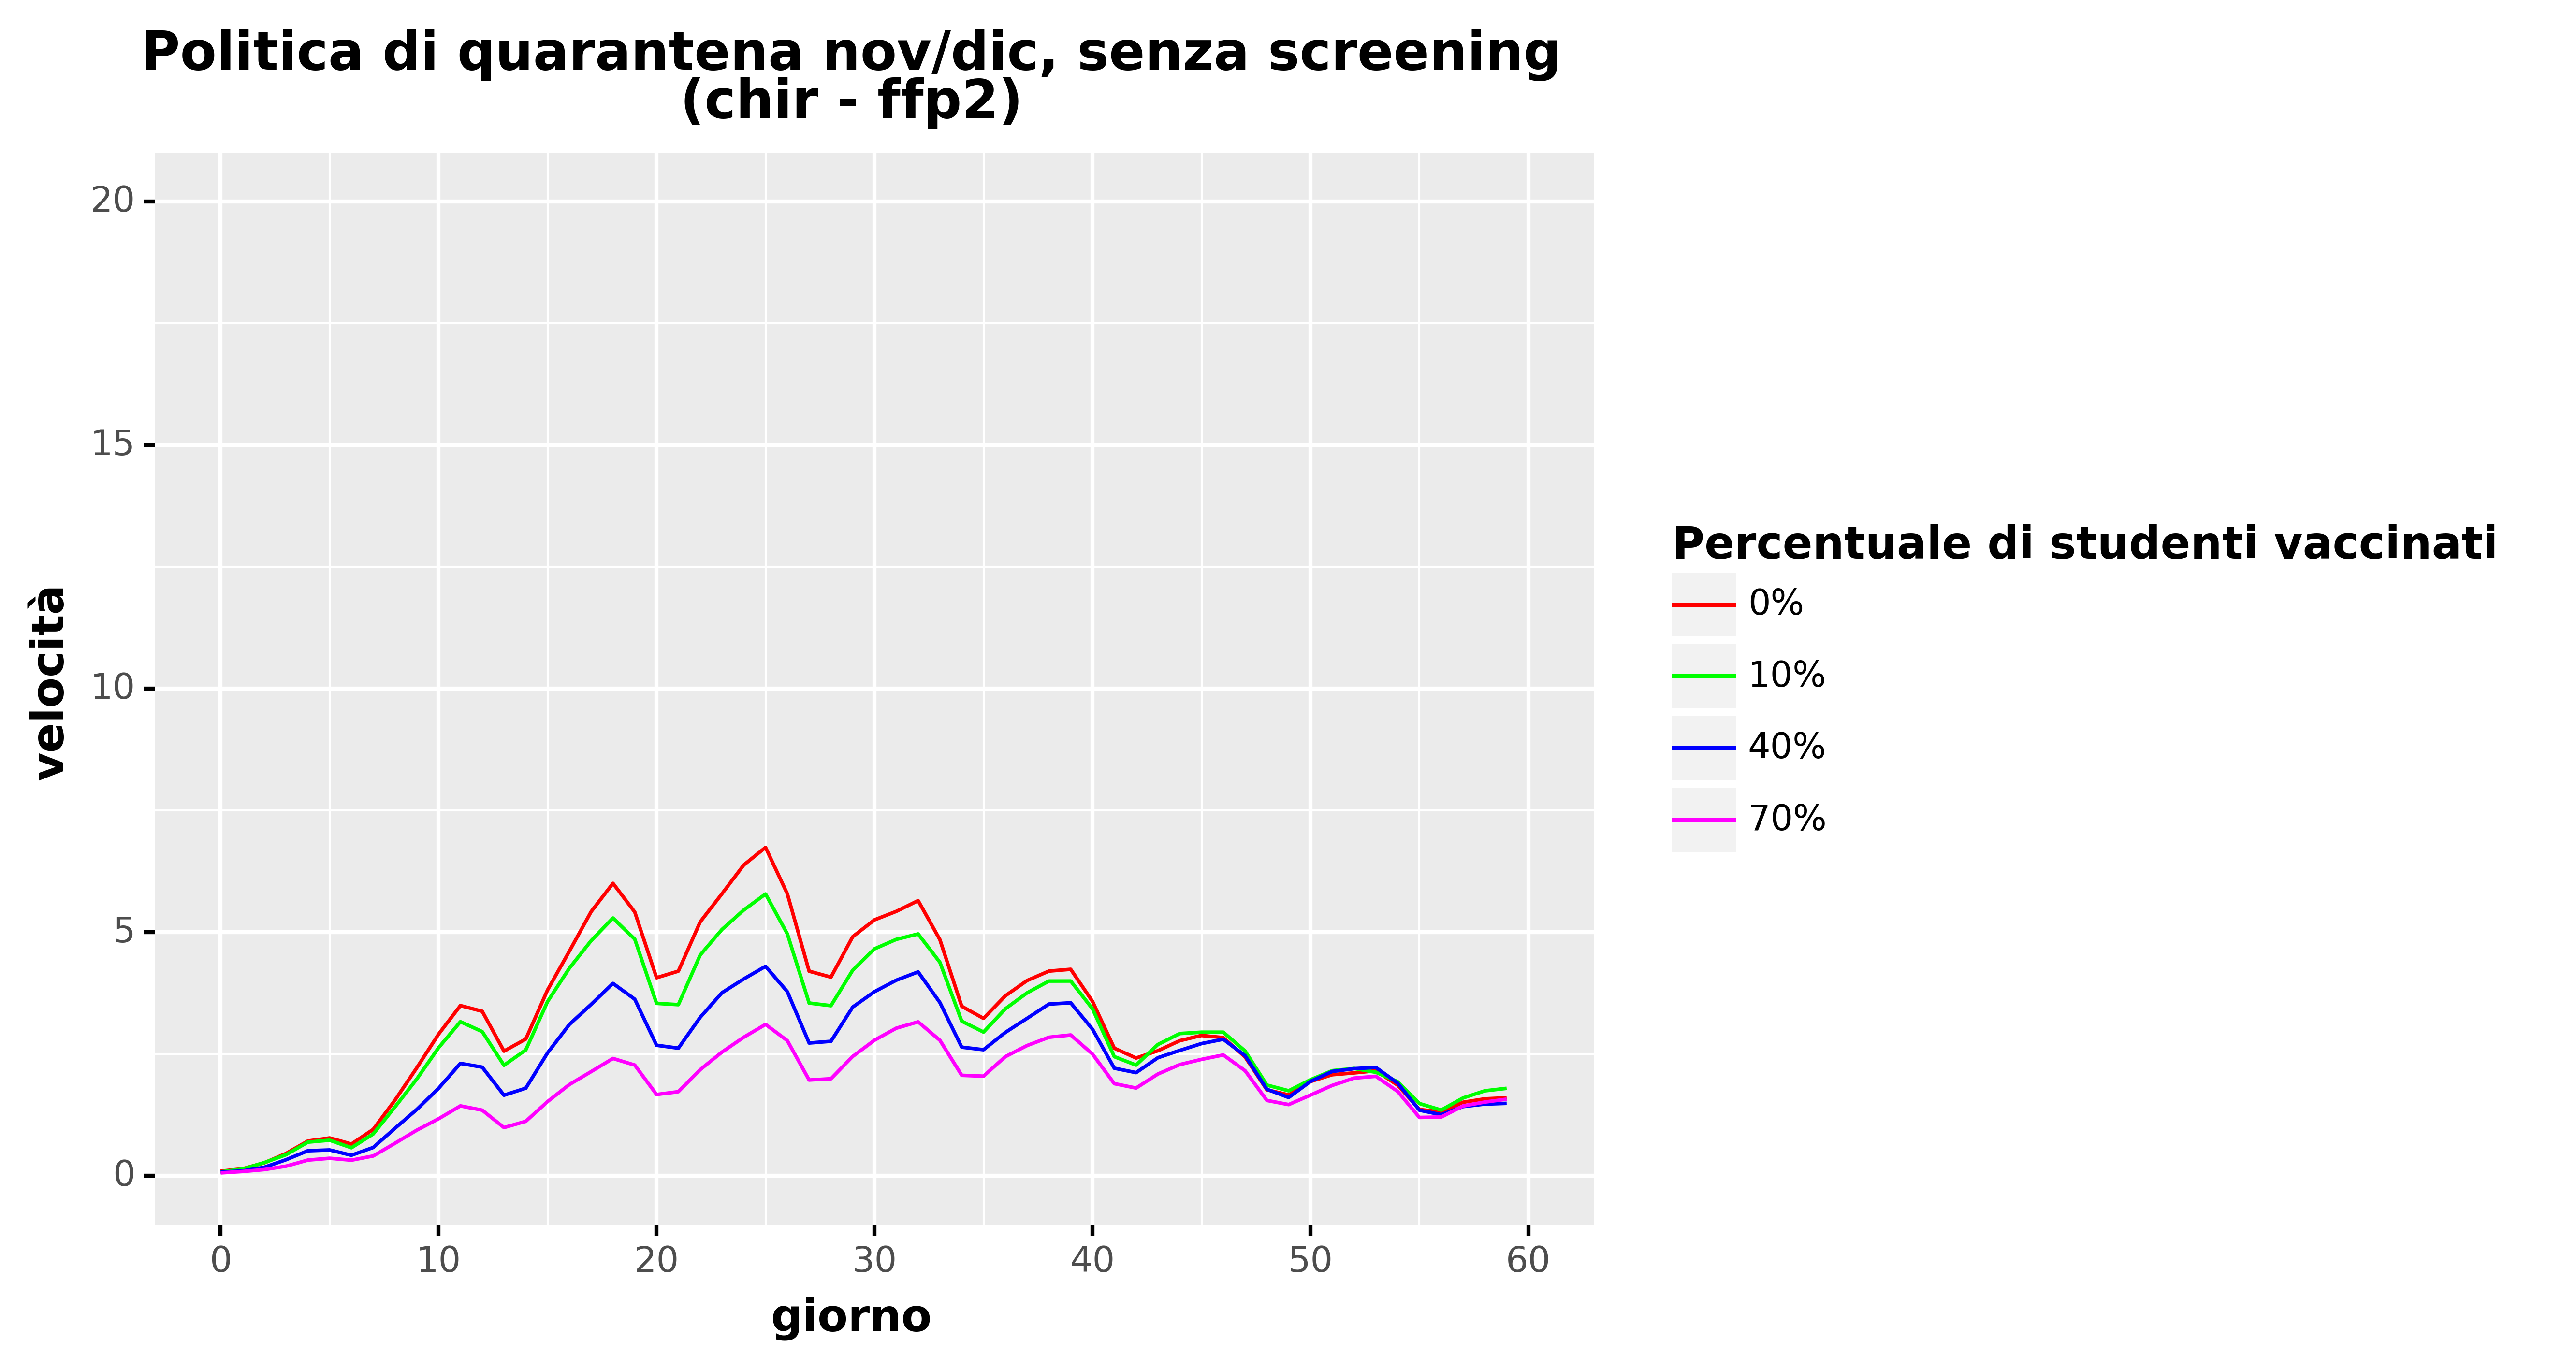

The table this chart was drawn from, first rows:
, day, slope, type, type_pretty, vaccine_efficacy, prevalence
0, 0.0, 0.0902, Total infected derivative, 0%, Vaccine Efficacy 50%, Low
1, 1.0, 0.1393, Total infected derivative, 0%, Vaccine Efficacy 50%, Low
2, 2.0, 0.2616, Total infected derivative, 0%, Vaccine Efficacy 50%, Low
3, 3.0, 0.4539, Total infected derivative, 0%, Vaccine Efficacy 50%, Low
4, 4.0, 0.7094, Total infected derivative, 0%, Vaccine Efficacy 50%, Low
5, 5.0, 0.7725, Total infected derivative, 0%, Vaccine Efficacy 50%, Low
6, 6.0, 0.6483, Total infected derivative, 0%, Vaccine Efficacy 50%, Low
7, 7.0, 0.949, Total infected derivative, 0%, Vaccine Efficacy 50%, Low
8, 8.0, 1.55, Total infected derivative, 0%, Vaccine Efficacy 50%, Low
9, 9.0, 2.213, Total infected derivative, 0%, Vaccine Efficacy 50%, Low
10, 10.0, 2.905, Total infected derivative, 0%, Vaccine Efficacy 50%, Low
11, 11.0, 3.49, Total infected derivative, 0%, Vaccine Efficacy 50%, Low
12, 12.0, 3.374, Total infected derivative, 0%, Vaccine Efficacy 50%, Low
13, 13.0, 2.555, Total infected derivative, 0%, Vaccine Efficacy 50%, Low
14, 14.0, 2.804, Total infected derivative, 0%, Vaccine Efficacy 50%, Low
15, 15.0, 3.812, Total infected derivative, 0%, Vaccine Efficacy 50%, Low
16, 16.0, 4.608, Total infected derivative, 0%, Vaccine Efficacy 50%, Low
17, 17.0, 5.42, Total infected derivative, 0%, Vaccine Efficacy 50%, Low
18, 18.0, 6, Total infected derivative, 0%, Vaccine Efficacy 50%, Low
19, 19.0, 5.411, Total infected derivative, 0%, Vaccine Efficacy 50%, Low
20, 20.0, 4.062, Total infected derivative, 0%, Vaccine Efficacy 50%, Low
21, 21.0, 4.197, Total infected derivative, 0%, Vaccine Efficacy 50%, Low
22, 22.0, 5.207, Total infected derivative, 0%, Vaccine Efficacy 50%, Low
23, 23.0, 5.786, Total infected derivative, 0%, Vaccine Efficacy 50%, Low
24, 24.0, 6.377, Total infected derivative, 0%, Vaccine Efficacy 50%, Low
25, 25.0, 6.737, Total infected derivative, 0%, Vaccine Efficacy 50%, Low
26, 26.0, 5.784, Total infected derivative, 0%, Vaccine Efficacy 50%, Low
27, 27.0, 4.196, Total infected derivative, 0%, Vaccine Efficacy 50%, Low
28, 28.0, 4.074, Total infected derivative, 0%, Vaccine Efficacy 50%, Low
29, 29.0, 4.905, Total infected derivative, 0%, Vaccine Efficacy 50%, Low
30, 30.0, 5.25, Total infected derivative, 0%, Vaccine Efficacy 50%, Low
31, 31.0, 5.425, Total infected derivative, 0%, Vaccine Efficacy 50%, Low
32, 32.0, 5.645, Total infected derivative, 0%, Vaccine Efficacy 50%, Low
33, 33.0, 4.843, Total infected derivative, 0%, Vaccine Efficacy 50%, Low
34, 34.0, 3.476, Total infected derivative, 0%, Vaccine Efficacy 50%, Low
35, 35.0, 3.228, Total infected derivative, 0%, Vaccine Efficacy 50%, Low
36, 36.0, 3.69, Total infected derivative, 0%, Vaccine Efficacy 50%, Low
37, 37.0, 4.005, Total infected derivative, 0%, Vaccine Efficacy 50%, Low
38, 38.0, 4.198, Total infected derivative, 0%, Vaccine Efficacy 50%, Low
39, 39.0, 4.235, Total infected derivative, 0%, Vaccine Efficacy 50%, Low
40, 40.0, 3.576, Total infected derivative, 0%, Vaccine Efficacy 50%, Low
41, 41.0, 2.615, Total infected derivative, 0%, Vaccine Efficacy 50%, Low
42, 42.0, 2.414, Total infected derivative, 0%, Vaccine Efficacy 50%, Low
43, 43.0, 2.563, Total infected derivative, 0%, Vaccine Efficacy 50%, Low
44, 44.0, 2.77, Total infected derivative, 0%, Vaccine Efficacy 50%, Low
45, 45.0, 2.877, Total infected derivative, 0%, Vaccine Efficacy 50%, Low
46, 46.0, 2.833, Total infected derivative, 0%, Vaccine Efficacy 50%, Low
47, 47.0, 2.436, Total infected derivative, 0%, Vaccine Efficacy 50%, Low
48, 48.0, 1.762, Total infected derivative, 0%, Vaccine Efficacy 50%, Low
49, 49.0, 1.655, Total infected derivative, 0%, Vaccine Efficacy 50%, Low
50, 50.0, 1.931, Total infected derivative, 0%, Vaccine Efficacy 50%, Low
51, 51.0, 2.071, Total infected derivative, 0%, Vaccine Efficacy 50%, Low
52, 52.0, 2.108, Total infected derivative, 0%, Vaccine Efficacy 50%, Low
53, 53.0, 2.152, Total infected derivative, 0%, Vaccine Efficacy 50%, Low
54, 54.0, 1.857, Total infected derivative, 0%, Vaccine Efficacy 50%, Low
55, 55.0, 1.357, Total infected derivative, 0%, Vaccine Efficacy 50%, Low
56, 56.0, 1.309, Total infected derivative, 0%, Vaccine Efficacy 50%, Low
57, 57.0, 1.506, Total infected derivative, 0%, Vaccine Efficacy 50%, Low
58, 58.0, 1.576, Total infected derivative, 0%, Vaccine Efficacy 50%, Low
59, 59.0, 1.597, Total infected derivative, 0%, Vaccine Efficacy 50%, Low
... 184 more rows
